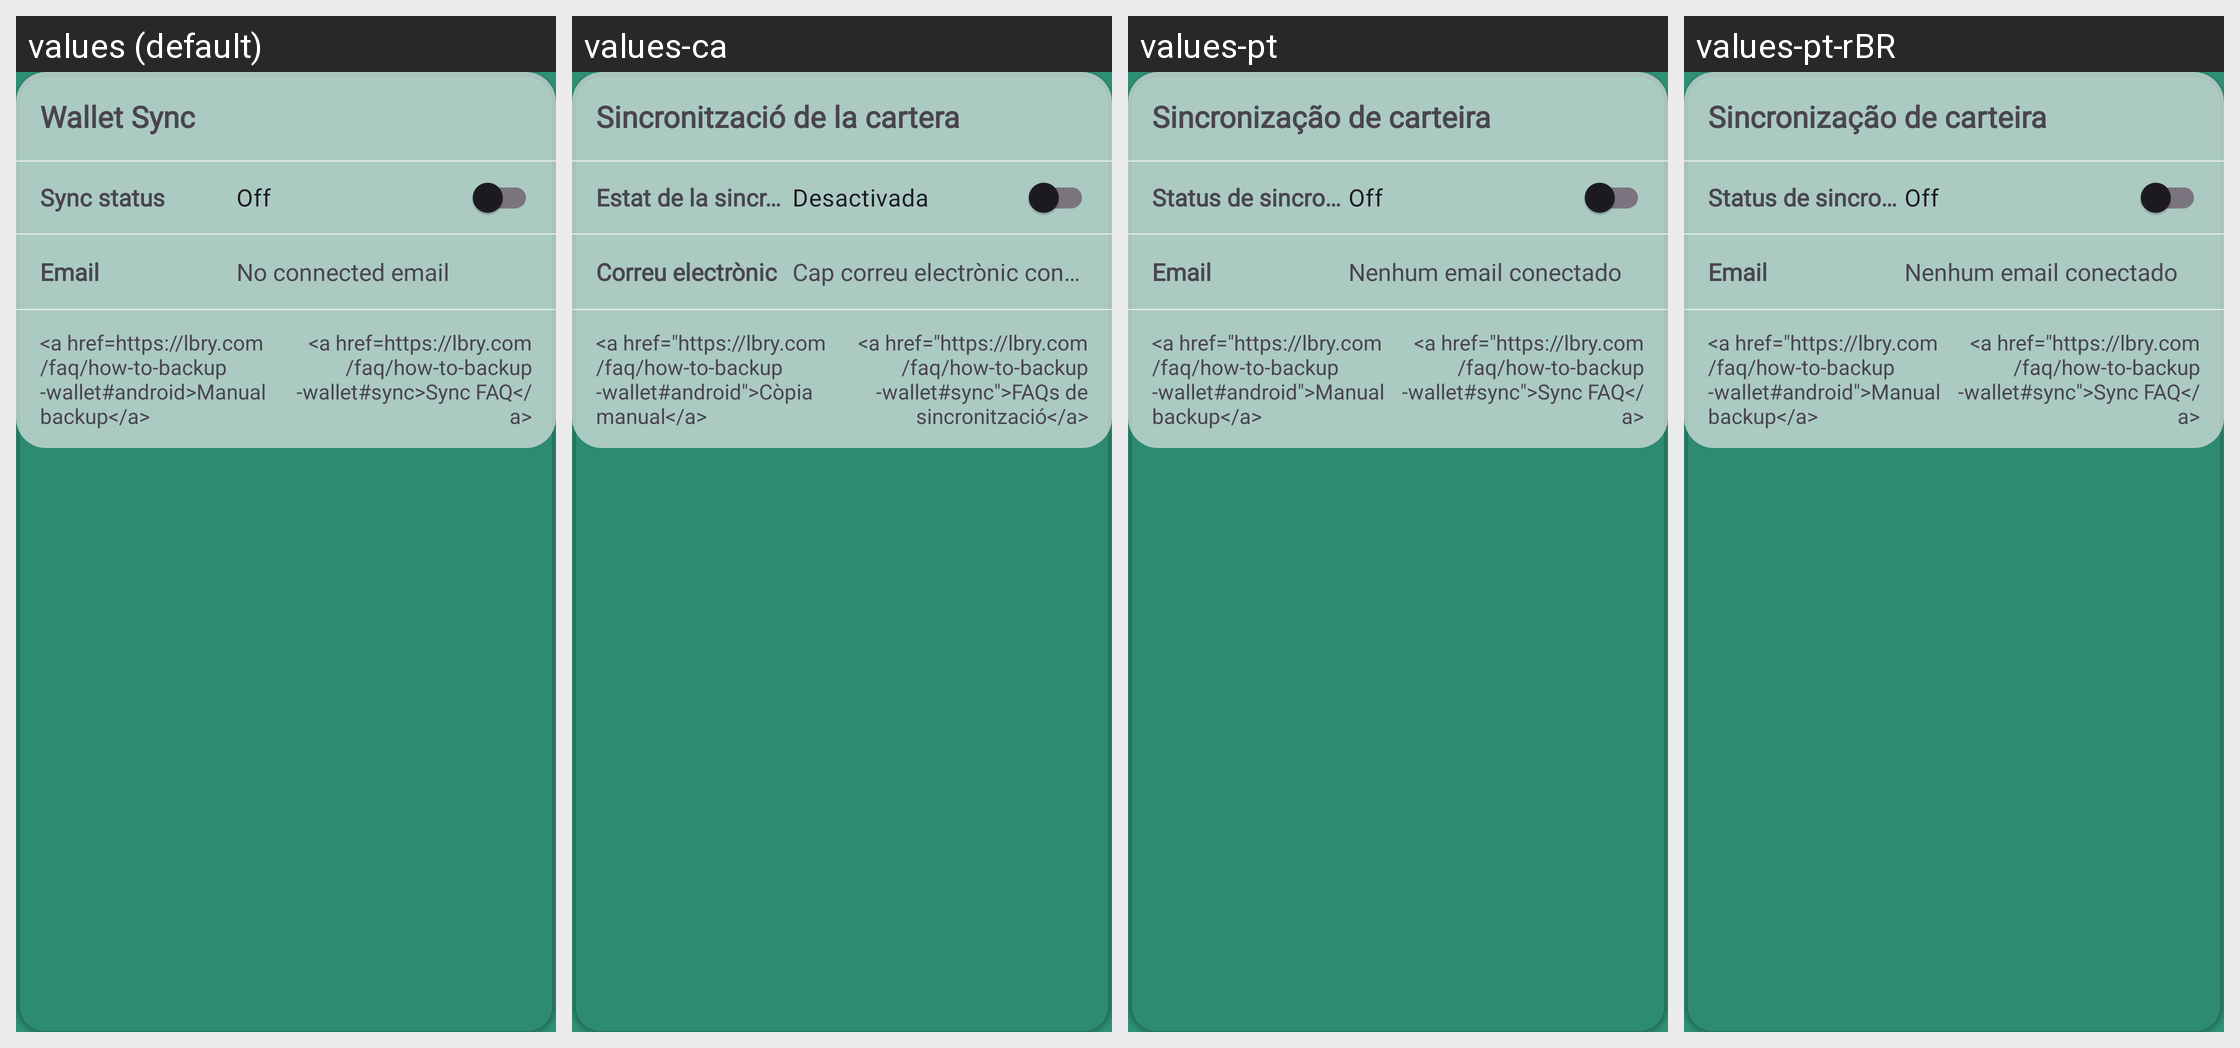

The Android screen above is rendered under several locales of the same app. Produce the string resources it draws, with the default and per-locale values.
Android screen res/layout/card_wallet_sync.xml rendered under 4 locales, left to right: values (default), values-ca, values-pt, values-pt-rBR. Device: Nexus 5 (rendered at 1080×1920; each locale shown at half size, 540×960, under a caption strip naming it); theme AppTheme.
Other locales in the repository, not shown: values-af, values-de, values-es, values-et, values-fr, values-gu, values-he, values-id, values-it, values-jv, values-ms, values-nl, values-pl, values-ro, values-ru, values-sr, values-tr, values-uk, values-vi, values-zh-rTW.
Strings drawn on this screen, with the default value and each locale's value (text and hints the layout hard-codes, and strings that could not be matched under every locale, appear in the picture but are not listed):

email
  values: Email
  values-ca: Correu electrònic
  values-pt: Email
  values-pt-rBR: Email

manual_backup
  values: <a href=https://lbry.com/faq/how-to-backup-wallet#android>Manual backup</a>
  values-ca: <a href="https://lbry.com/faq/how-to-backup-wallet#android">Còpia manual</a>
  values-pt: <a href="https://lbry.com/faq/how-to-backup-wallet#android">Manual backup</a>
  values-pt-rBR: <a href="https://lbry.com/faq/how-to-backup-wallet#android">Manual backup</a>

sync_faq
  values: <a href=https://lbry.com/faq/how-to-backup-wallet#sync>Sync FAQ</a>
  values-ca: <a href="https://lbry.com/faq/how-to-backup-wallet#sync">FAQs de sincronització</a>
  values-pt: <a href="https://lbry.com/faq/how-to-backup-wallet#sync">Sync FAQ</a>
  values-pt-rBR: <a href="https://lbry.com/faq/how-to-backup-wallet#sync">Sync FAQ</a>
